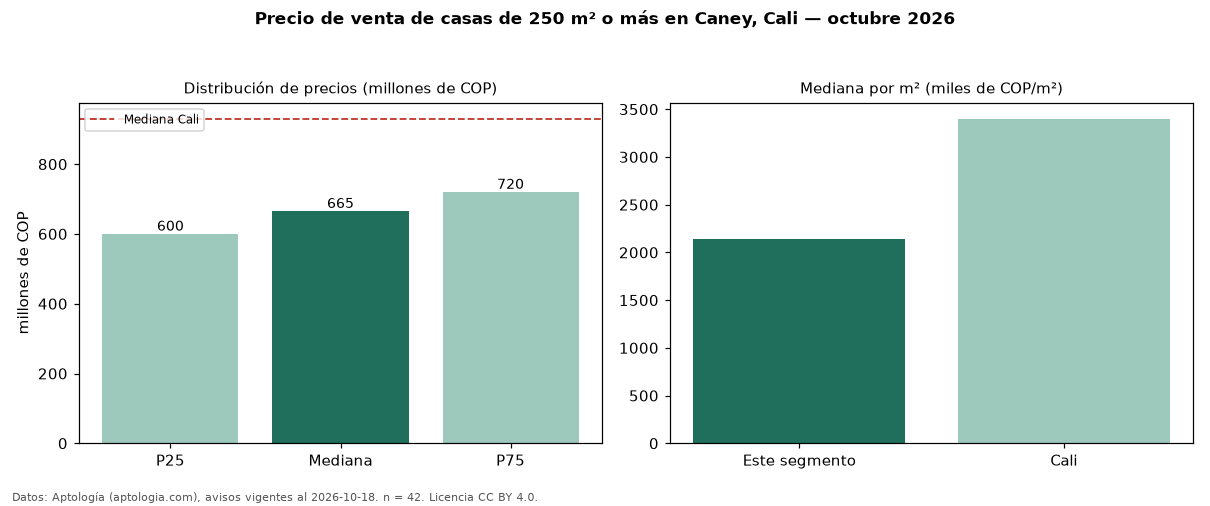

The file beside this chart, header and first rows:
seccion, metrica, valor, moneda, n
filtro, area6, de 250 m² o más, , 42
precio, p25, 600000000, COP, 42
precio, mediana, 665000000, COP, 42
precio, p75, 720000000, COP, 42
precio, minimo, 490000000, COP, 42
precio, maximo, 6000000000, COP, 42
m2, mediana_precio_m2, 2136517, COP, 42
m2, area_mediana_m2, 315.0, m2, 42
banos, mediana_banos, 4.0, , 
parqueadero, pct_con_parqueadero, 100.0, %, 41
estrato, estrato_mas_frecuente, 4, , 42
habitaciones, 3+, 665000000, COP, 42
ciudad, mediana_ciudad_referencia, 930000000, COP, 
ciudad, mediana_m2_ciudad, 3400000, COP, 
fuente, fecha_datos, 2026-10-18, , 
fuente, atribucion, https://www.aptologia.com/casas-en-venta…, , 
fuente, licencia, CC BY 4.0, , 
